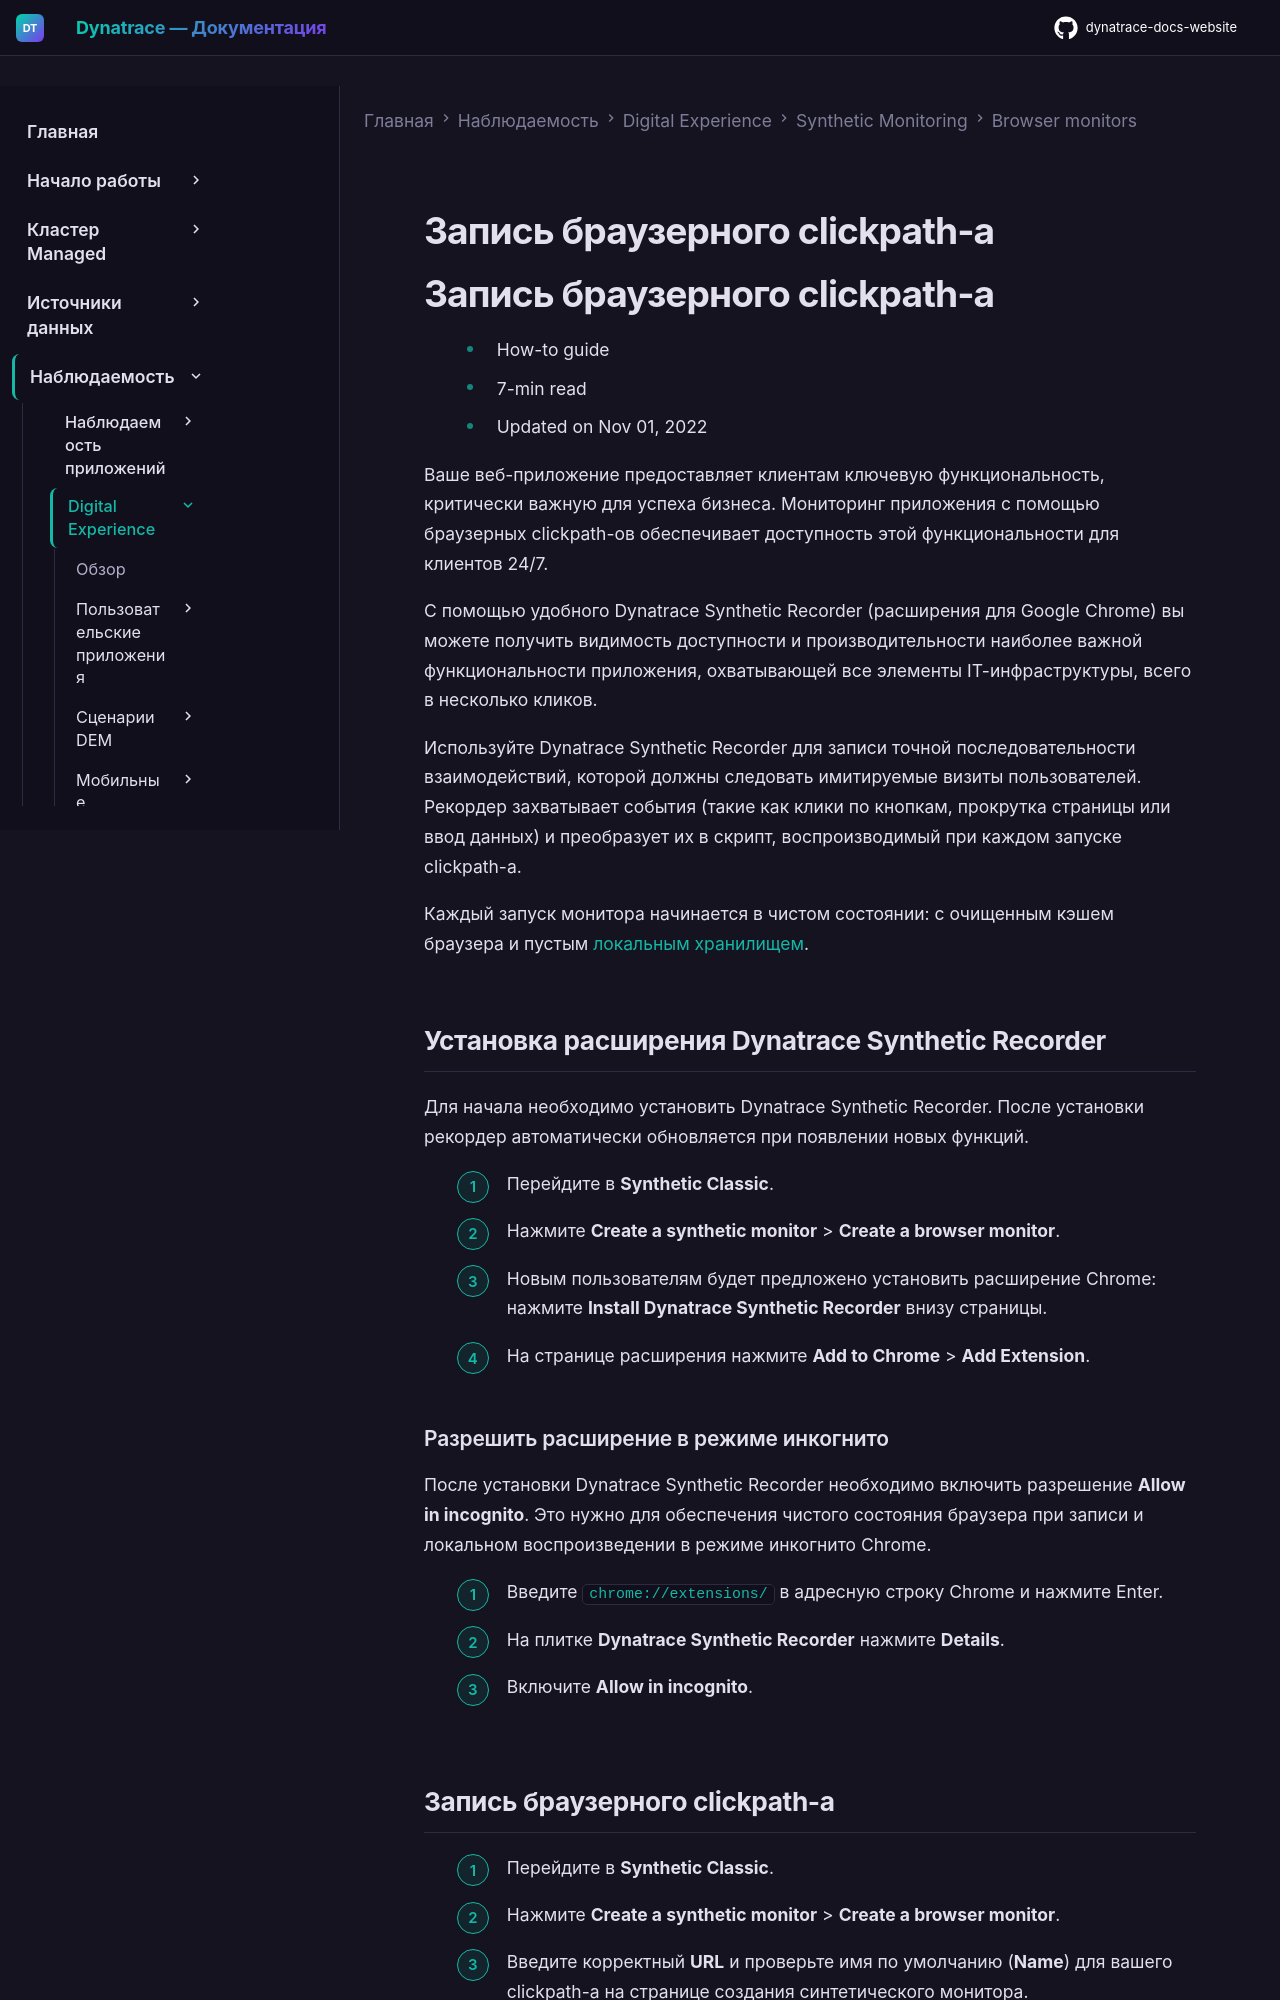

repository: Yerkebulan-Ardabayev/dynatrace-docs-website · page: managed-ru/observe/digital-experience/synthetic-monitoring/browser-monitors/record-a-browser-clickpath/index.html · generator: mkdocs

---
title: Запись браузерного clickpath-а
source: https://docs.dynatrace.com/managed/observe/digital-experience/synthetic-monitoring/browser-monitors/record-a-browser-clickpath
scraped: 2026-05-12T11:31:53.709030
---

# Запись браузерного clickpath-а

# Запись браузерного clickpath-а

* How-to guide
* 7-min read
* Updated on Nov 01, 2022

Ваше веб-приложение предоставляет клиентам ключевую функциональность, критически важную для успеха бизнеса. Мониторинг приложения с помощью браузерных clickpath-ов обеспечивает доступность этой функциональности для клиентов 24/7.

С помощью удобного Dynatrace Synthetic Recorder (расширения для Google Chrome) вы можете получить видимость доступности и производительности наиболее важной функциональности приложения, охватывающей все элементы IT-инфраструктуры, всего в несколько кликов.

Используйте Dynatrace Synthetic Recorder для записи точной последовательности взаимодействий, которой должны следовать имитируемые визиты пользователей. Рекордер захватывает события (такие как клики по кнопкам, прокрутка страницы или ввод данных) и преобразует их в скрипт, воспроизводимый при каждом запуске clickpath-а.

Каждый запуск монитора начинается в чистом состоянии: с очищенным кэшем браузера и пустым [локальным хранилищем](https://developer.mozilla.org/en-US/docs/Web/API/Window/localStorage).

## Установка расширения Dynatrace Synthetic Recorder

Для начала необходимо установить Dynatrace Synthetic Recorder. После установки рекордер автоматически обновляется при появлении новых функций.

1. Перейдите в **Synthetic Classic**.
2. Нажмите **Create a synthetic monitor** > **Create a browser monitor**.
3. Новым пользователям будет предложено установить расширение Chrome: нажмите **Install Dynatrace Synthetic Recorder** внизу страницы.
4. На странице расширения нажмите **Add to Chrome** > **Add Extension**.

### Разрешить расширение в режиме инкогнито

После установки Dynatrace Synthetic Recorder необходимо включить разрешение **Allow in incognito**. Это нужно для обеспечения чистого состояния браузера при записи и локальном воспроизведении в режиме инкогнито Chrome.

1. Введите `chrome://extensions/` в адресную строку Chrome и нажмите Enter.
2. На плитке **Dynatrace Synthetic Recorder** нажмите **Details**.
3. Включите **Allow in incognito**.
